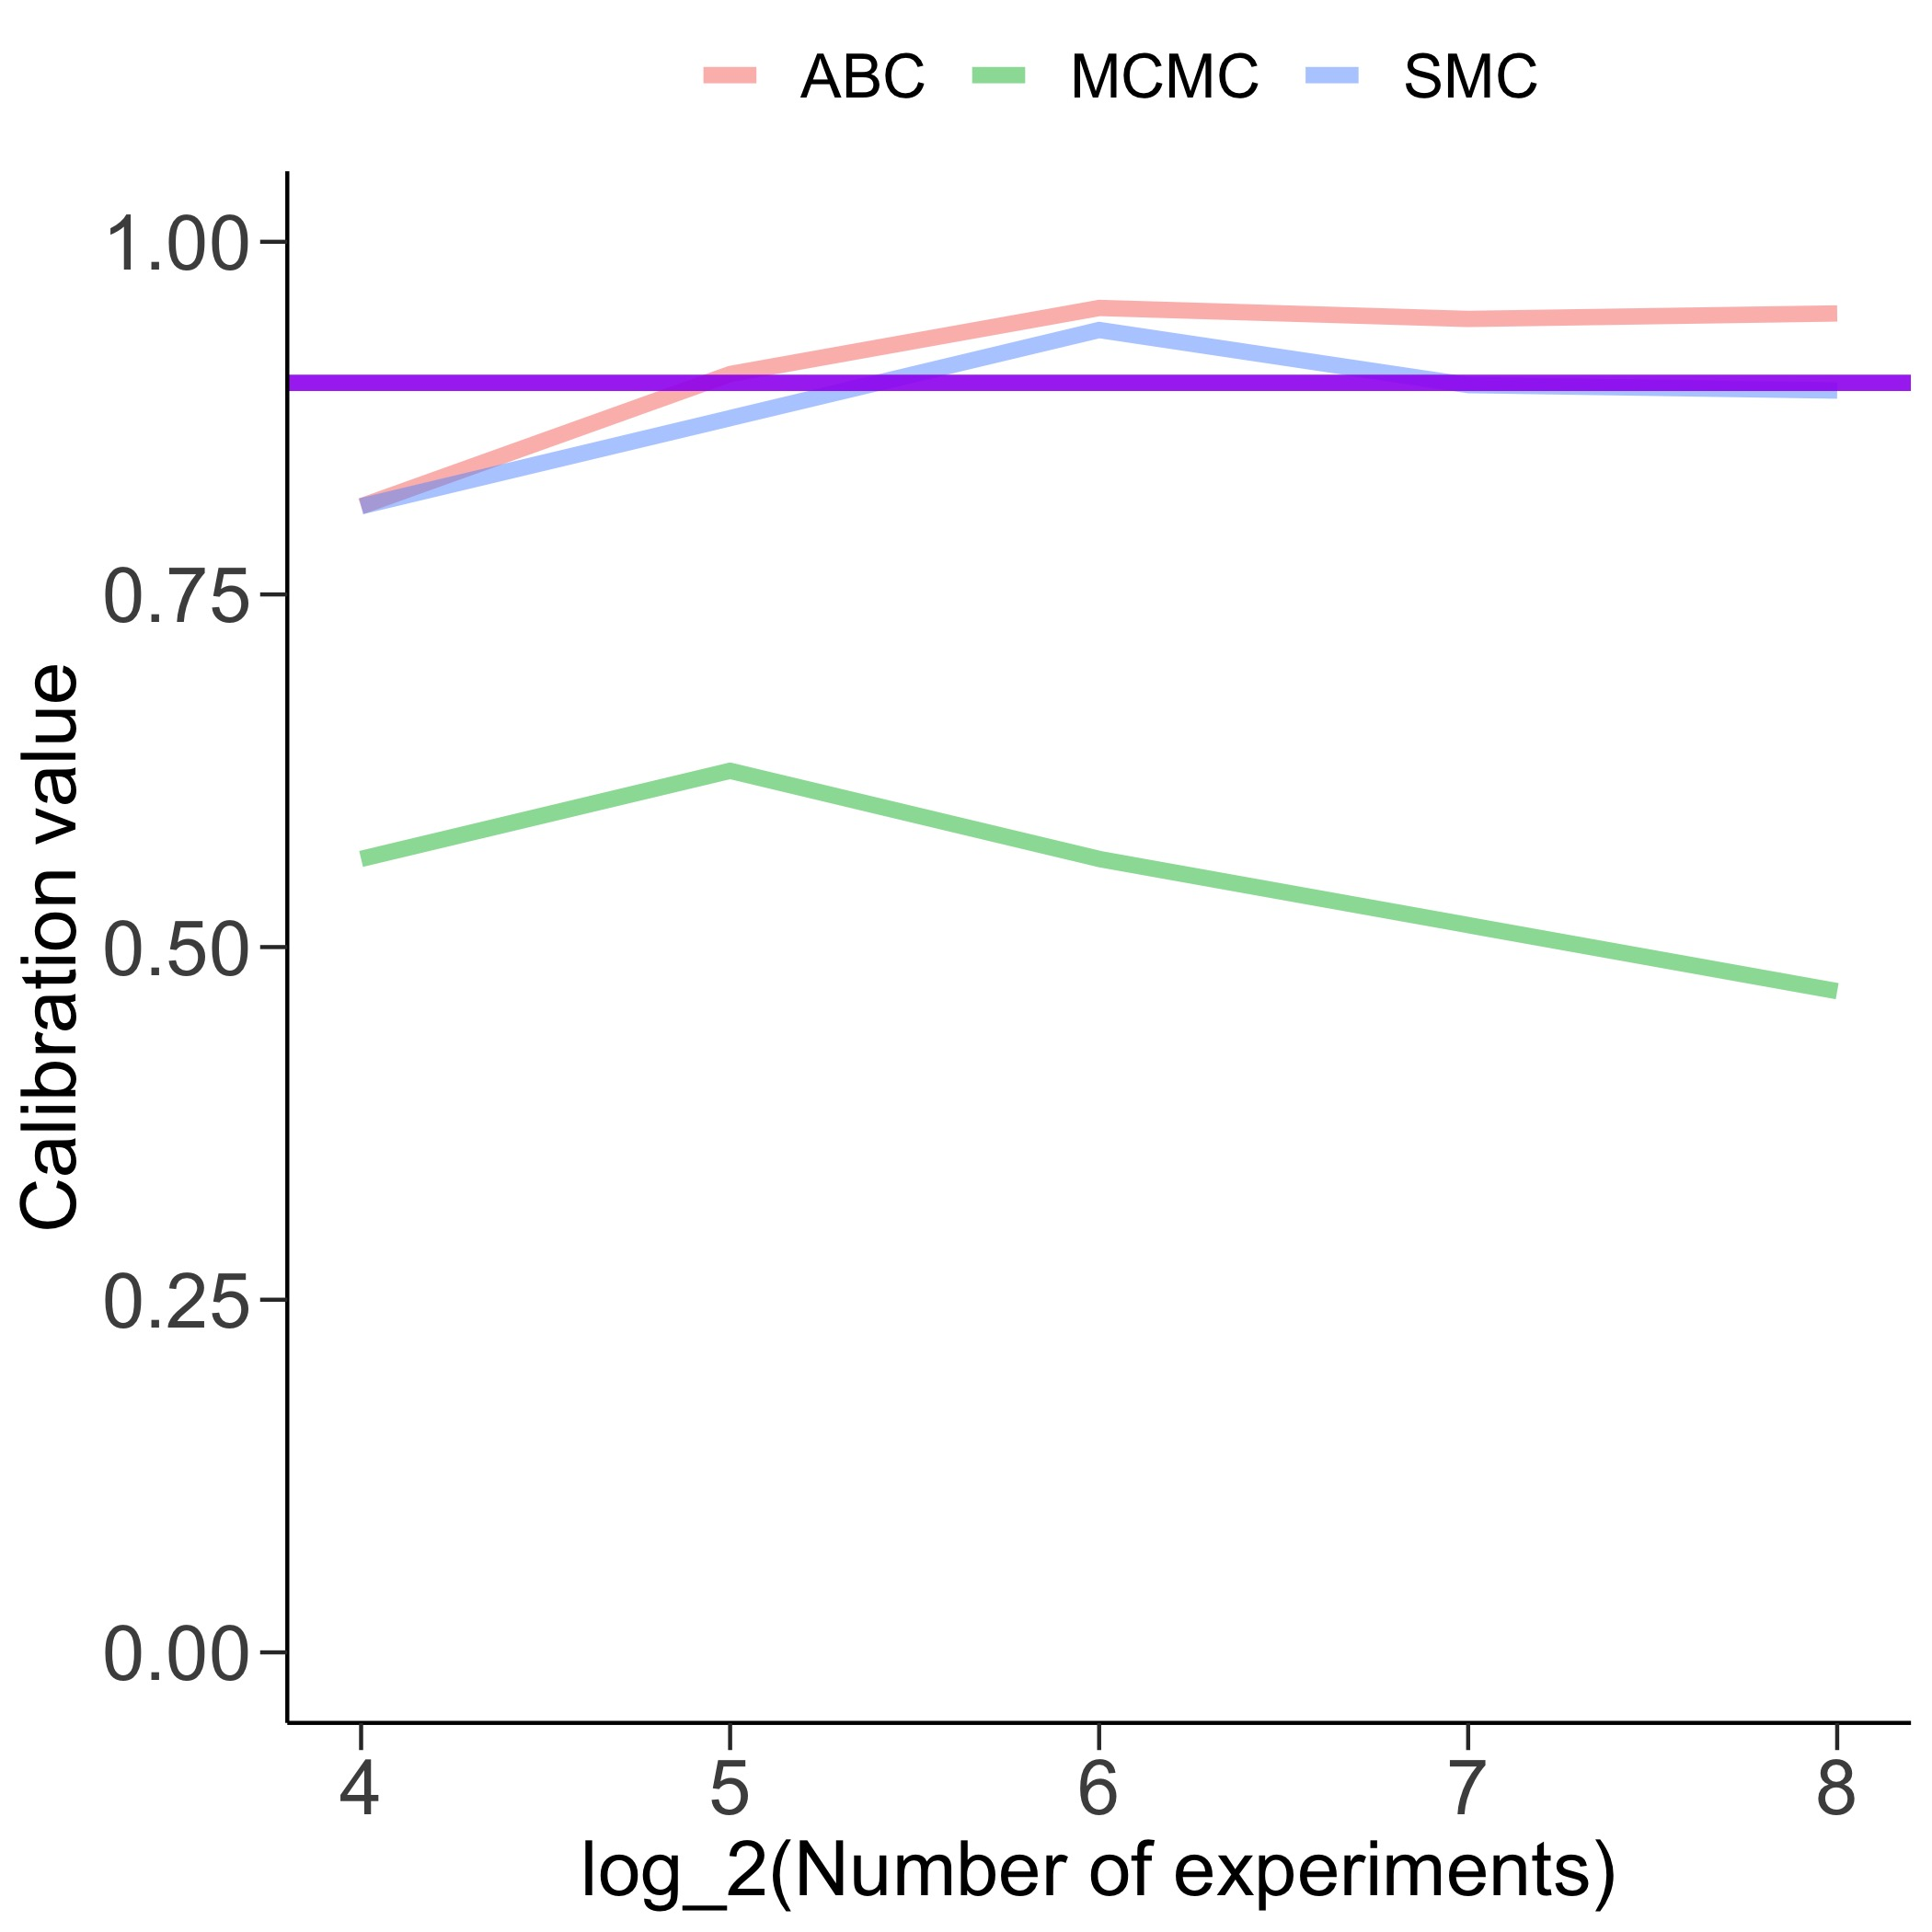

Data behind this chart, as committed beside it:
ABC, MCMC, SMC
0.0, 0.0, 0.0
1.0, 0.0, 1.0
1.0, 0.0, 0.0
1.0, 0.0, 1.0
1.0, 1.0, 1.0
1.0, 0.0, 1.0
1.0, 1.0, 1.0
1.0, 1.0, 1.0
1.0, 1.0, 1.0
1.0, 1.0, 1.0
1.0, 0.0, 1.0
0.0, 0.0, 0.0
1.0, 1.0, 1.0
1.0, 1.0, 1.0
1.0, 1.0, 1.0
0.0, 1.0, 1.0
1.0, 1.0, 1.0
1.0, 1.0, 1.0
1.0, 0.0, 1.0
1.0, 1.0, 1.0
1.0, 0.0, 0.0
1.0, 0.0, 1.0
1.0, 0.0, 1.0
1.0, 1.0, 1.0
1.0, 1.0, 1.0
1.0, 1.0, 1.0
1.0, 1.0, 1.0
1.0, 0.0, 1.0
1.0, 1.0, 1.0
1.0, 1.0, 1.0
1.0, 1.0, 1.0
1.0, 1.0, 1.0
1.0, 1.0, 1.0
1.0, 0.0, 1.0
1.0, 1.0, 1.0
1.0, 1.0, 1.0
1.0, 0.0, 1.0
1.0, 0.0, 1.0
1.0, 0.0, 1.0
1.0, 0.0, 1.0
1.0, 1.0, 1.0
1.0, 1.0, 1.0
1.0, 1.0, 1.0
1.0, 1.0, 1.0
1.0, 1.0, 1.0
1.0, 1.0, 1.0
1.0, 0.0, 1.0
1.0, 1.0, 1.0
1.0, 1.0, 1.0
1.0, 0.0, 1.0
1.0, 1.0, 1.0
1.0, 1.0, 1.0
1.0, 1.0, 1.0
1.0, 0.0, 1.0
1.0, 1.0, 1.0
1.0, 0.0, 1.0
1.0, 0.0, 1.0
1.0, 0.0, 1.0
1.0, 0.0, 1.0
1.0, 0.0, 1.0
... 196 more rows
